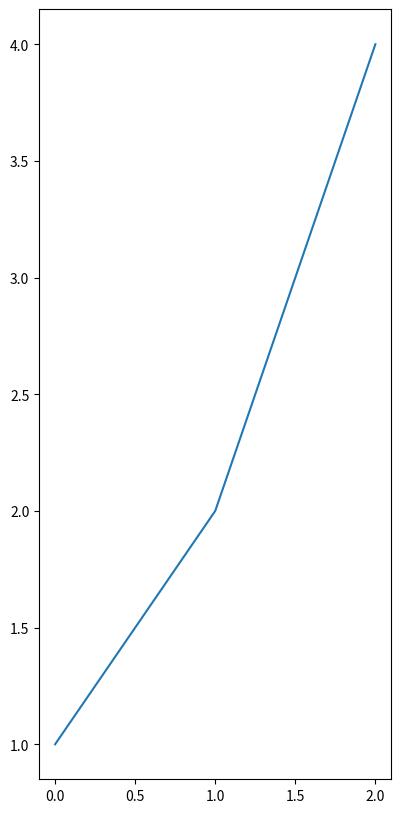

The script that saved this image:
#  ⠀⠀⠀⠀⠀⠀⠀⠀⠀⢀⣤⣦⣴⣶⣾⣿⣶⣶⣶⣶⣦⣤⣄⠀⠀⠀⠀⠀⠀⠀
#  ⠀⠀⠀⠀⠀⠀⠀⢠⡶⠻⠛⠟⠋⠉⠀⠈⠤⠴⠶⠶⢾⣿⣿⣿⣷⣦⠄⠀⠀⠀          𓐓  grid_layout.py 𓐔           
#  ⠀⠀⠀⠀⠀⢀⠔⠋⠀⠀⠤⠒⠒⢲⠀⠀⠀⢀⣠⣤⣤⣬⣽⣿⣿⣿⣷⣄⠀⠀
# [redacted]
#  ⢀⠔⠉⠀⠊⠿⠿⣿⠂⠠⠢⣤⠤⣤⣼⣿⣶⣶⣤⣝⣻⣷⣦⣍⡻⣿⣿⣿⣿⡀
#  ⢾⣾⣆⣤⣤⣄⡀⠀⠀⠀⠀⠀⠀⠀⠉⢻⣿⣿⣿⣿⣿⣿⣿⣿⣿⣿⣿⣿⣿⡇
# [redacted]
# [redacted]
#  ⠀⠀⠀⠀⠀⠀⠀⠀⡇⠀⠀⢀⣾⣿⣿⠿⠟⠛⠋⠛⢿⣿⣿⠻⣿⣿⣿⣿⡿⠀
#  ⠀⠀⠀⠀⠀⠀⠀⢀⠇⠀⢠⣿⣟⣭⣤⣶⣦⣄⡀⠀⠀⠈⠻⠀⠘⣿⣿⣿⠇⠀
#  ⠀⠀⠀⠀⠀⠱⠤⠊⠀⢀⣿⡿⣿⣿⣿⣿⣿⣿⣿⠀⠀⠀⠀⠀⠀⠘⣿⠏⠀⠀                             𓆩♕𓆪
# [redacted]
#  ⠀⠀⠀⠀⠀⠘⠄⣀⡀⠸⠓⠀⠀⠀⠠⠟⠋⠁⠀⠀⠀⠀⠀⠀⠀⠀⠀⠀⠀⠀

# ===[ Imports: ]==============================================================
from matplotlib.gridspec import GridSpec
import matplotlib.pyplot as plt
# import numpy as np


# ===[ Main: ]=================================================================
def main():
    fig = plt.figure(figsize=(10, 10))  # define figure size
    grid = GridSpec(1, 2, figure=fig)  # Create a Grid Layout Specification
    spec = grid[0, 1]  # get spec at row = 0 and col 1
    ax = fig.add_subplot(spec)  # add a subplot at spec
    ax.plot([1, 2, 4])  # define the type of axes/subplot
    plt.show()

# NOTE:> Call it Spec or SubPlotSpec


if __name__ == '__main__':
    main()
